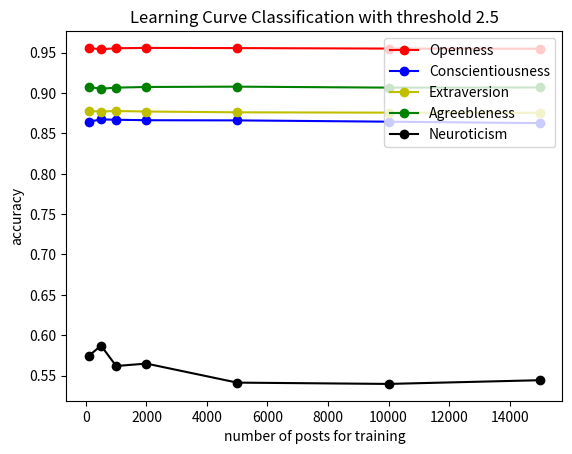

Reproduce this figure in Python.
import matplotlib.pyplot as plt
import numpy as np

#MultiPost
#plt.plot([100, 500, 1000, 2000, 5000, 10000, 15000], [0.9562, 0.9562, 0.9562, 0.9562, 0.9562, 0.9562, 0.9562], 'ro-', label="Openness")
#plt.plot([100, 500, 1000, 2000, 5000, 10000, 15000], [0.8812, 0.8812, 0.8812, 0.8812, 0.8812, 0.8812, 0.8812], 'bo-', label="Conscientiousness")
#plt.plot([100, 500, 1000, 2000, 5000, 10000, 15000], [0.8662, 0.8662, 0.8662, 0.8662, 0.8662, 0.8662, 0.8662], 'yo-', label="Extraversion")
#plt.plot([100, 500, 1000, 2000, 5000, 10000, 15000], [0.9062, 0.9062, 0.9062, 0.9062, 0.9062, 0.9062, 0.9062], 'go-', label="Agreebleness")
#plt.plot([100, 500, 1000, 2000, 5000, 10000, 15000], [0.5502, 0.5510, 0.5510, 0.5504, 0.5506, 0.5506, 0.5498], 'ko-', label="Neuroticism")

#SinglePost
plt.plot([100, 500, 1000, 2000, 5000, 10000, 15000], [0.9558, 0.9544, 0.9556, 0.9560, 0.9558, 0.9552, 0.9550], 'ro-', label="Openness")
plt.plot([100, 500, 1000, 2000, 5000, 10000, 15000], [0.8646, 0.8674, 0.8670, 0.8664, 0.8662, 0.8646, 0.8628], 'bo-', label="Conscientiousness")
plt.plot([100, 500, 1000, 2000, 5000, 10000, 15000], [0.8778, 0.8772, 0.8778, 0.8772, 0.8762, 0.8758, 0.8756], 'yo-', label="Extraversion")
plt.plot([100, 500, 1000, 2000, 5000, 10000, 15000], [0.9076, 0.9054, 0.9068, 0.9076, 0.9080, 0.9068, 0.9070], 'go-', label="Agreebleness")
plt.plot([100, 500, 1000, 2000, 5000, 10000, 15000], [0.5746, 0.5870, 0.5618, 0.5648, 0.5412, 0.5396, 0.5442], 'ko-', label="Neuroticism")


plt.title('Learning Curve Classification with threshold 2.5')
plt.legend(loc='upper right')
plt.ylabel('accuracy')
plt.yticks(np.arange(0.55, 1, 0.05))
plt.xlabel('number of posts for training')
#plt.plot(x,y,'bo-',markevery=100)
plt.show()



